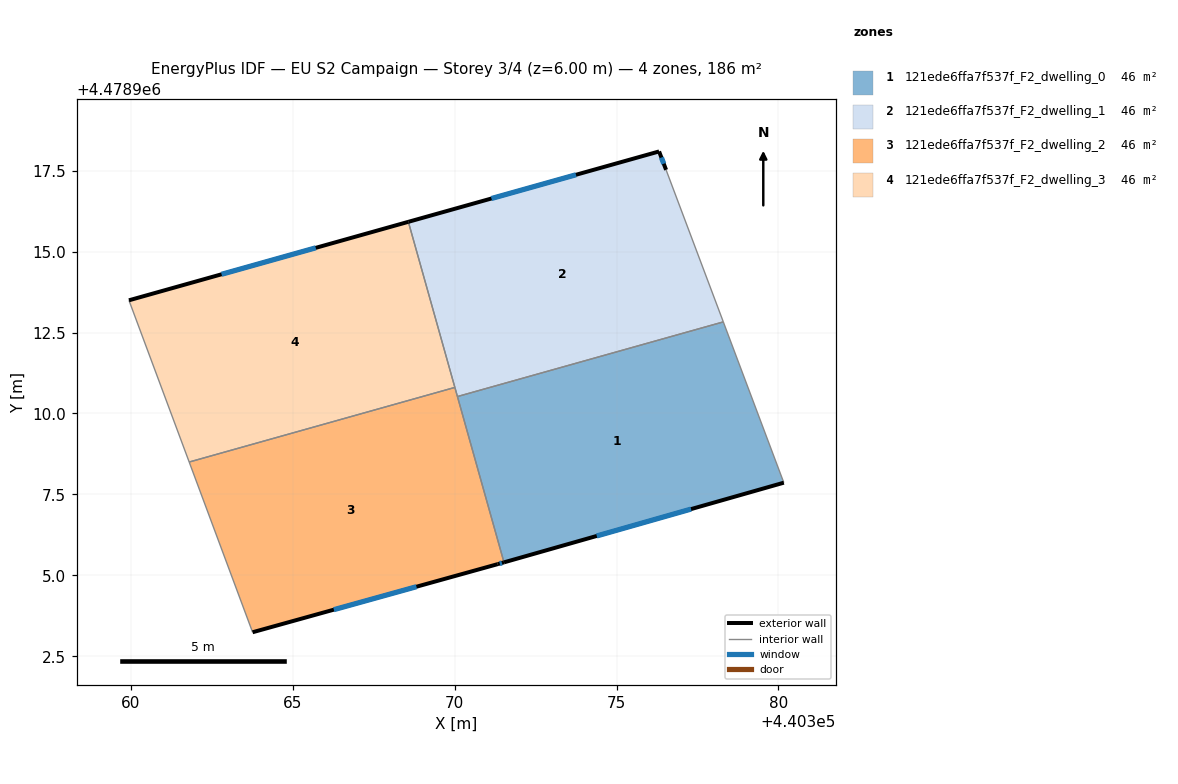
=== STOREY PLAN SPEC (per zone: floor XY polygon, exterior-wall plan segments, windows/doors) ===
zone 1: 121ede6ffa7f537f_F2_dwelling_0  (46.5 m²)
  floor: (440378.30, 4478912.83) (440380.17, 4478907.86) (440371.52, 4478905.40) (440370.09, 4478910.52)
  exterior wall: (440371.52, 4478905.40) – (440380.17, 4478907.86)  [9.0 m]
    window: (440374.39, 4478906.22) – (440377.30, 4478907.05)  [3.1 m²]
  interior walls: 3
zone 2: 121ede6ffa7f537f_F2_dwelling_1  (46.5 m²)
  floor: (440376.53, 4478917.53) (440378.30, 4478912.83) (440370.09, 4478910.52) (440368.57, 4478915.92) (440376.32, 4478918.09)
  exterior wall: (440376.32, 4478918.09) – (440368.57, 4478915.92)  [8.0 m]
    window: (440373.75, 4478917.37) – (440371.14, 4478916.64)  [2.7 m²]
  exterior wall: (440376.53, 4478917.53) – (440376.32, 4478918.09)  [0.6 m]
    window: (440376.46, 4478917.71) – (440376.39, 4478917.91)  [0.2 m²]
  interior walls: 4
zone 3: 121ede6ffa7f537f_F2_dwelling_2  (46.5 m²)
  floor: (440370.01, 4478910.80) (440371.52, 4478905.40) (440371.33, 4478905.35) (440363.76, 4478903.24) (440361.80, 4478908.50)
  exterior wall: (440371.33, 4478905.35) – (440371.52, 4478905.40)  [0.2 m]
    window: (440371.39, 4478905.36) – (440371.46, 4478905.38)  [0.1 m²]
  exterior wall: (440363.76, 4478903.24) – (440371.33, 4478905.35)  [7.9 m]
    window: (440366.27, 4478903.94) – (440368.82, 4478904.65)  [2.7 m²]
  interior walls: 4
zone 4: 121ede6ffa7f537f_F2_dwelling_3  (46.5 m²)
  floor: (440368.57, 4478915.92) (440370.01, 4478910.80) (440361.80, 4478908.50) (440359.94, 4478913.50)
  exterior wall: (440368.57, 4478915.92) – (440359.94, 4478913.50)  [9.0 m]
    window: (440365.71, 4478915.12) – (440362.80, 4478914.30)  [3.1 m²]
  interior walls: 3

=== DERIVED (storey summary) ===
Building: EU S2 Campaign
Storey: 3 of 4  (floor level z = 6.00 m)
Storey gross floor area: 185.8 m²
Zones on this storey: 4
  - 121ede6ffa7f537f_F2_dwelling_0: floor 46.5 m²; exterior wall 9.0 m (27.0 m²); 1 window(s) 3.1 m²; WWR 11.4%
  - 121ede6ffa7f537f_F2_dwelling_1: floor 46.5 m²; exterior wall 8.7 m (26.0 m²); 2 window(s) 2.9 m²; WWR 11.4%
  - 121ede6ffa7f537f_F2_dwelling_2: floor 46.5 m²; exterior wall 8.1 m (24.2 m²); 2 window(s) 2.7 m²; WWR 11.4%
  - 121ede6ffa7f537f_F2_dwelling_3: floor 46.5 m²; exterior wall 9.0 m (26.9 m²); 1 window(s) 3.1 m²; WWR 11.4%
Zone adjacency (shared interzone walls):
  - 121ede6ffa7f537f_F2_dwelling_0 ↔ 121ede6ffa7f537f_F2_dwelling_1
  - 121ede6ffa7f537f_F2_dwelling_0 ↔ 121ede6ffa7f537f_F2_dwelling_2
  - 121ede6ffa7f537f_F2_dwelling_1 ↔ 121ede6ffa7f537f_F2_dwelling_2
  - 121ede6ffa7f537f_F2_dwelling_1 ↔ 121ede6ffa7f537f_F2_dwelling_3
  - 121ede6ffa7f537f_F2_dwelling_2 ↔ 121ede6ffa7f537f_F2_dwelling_3